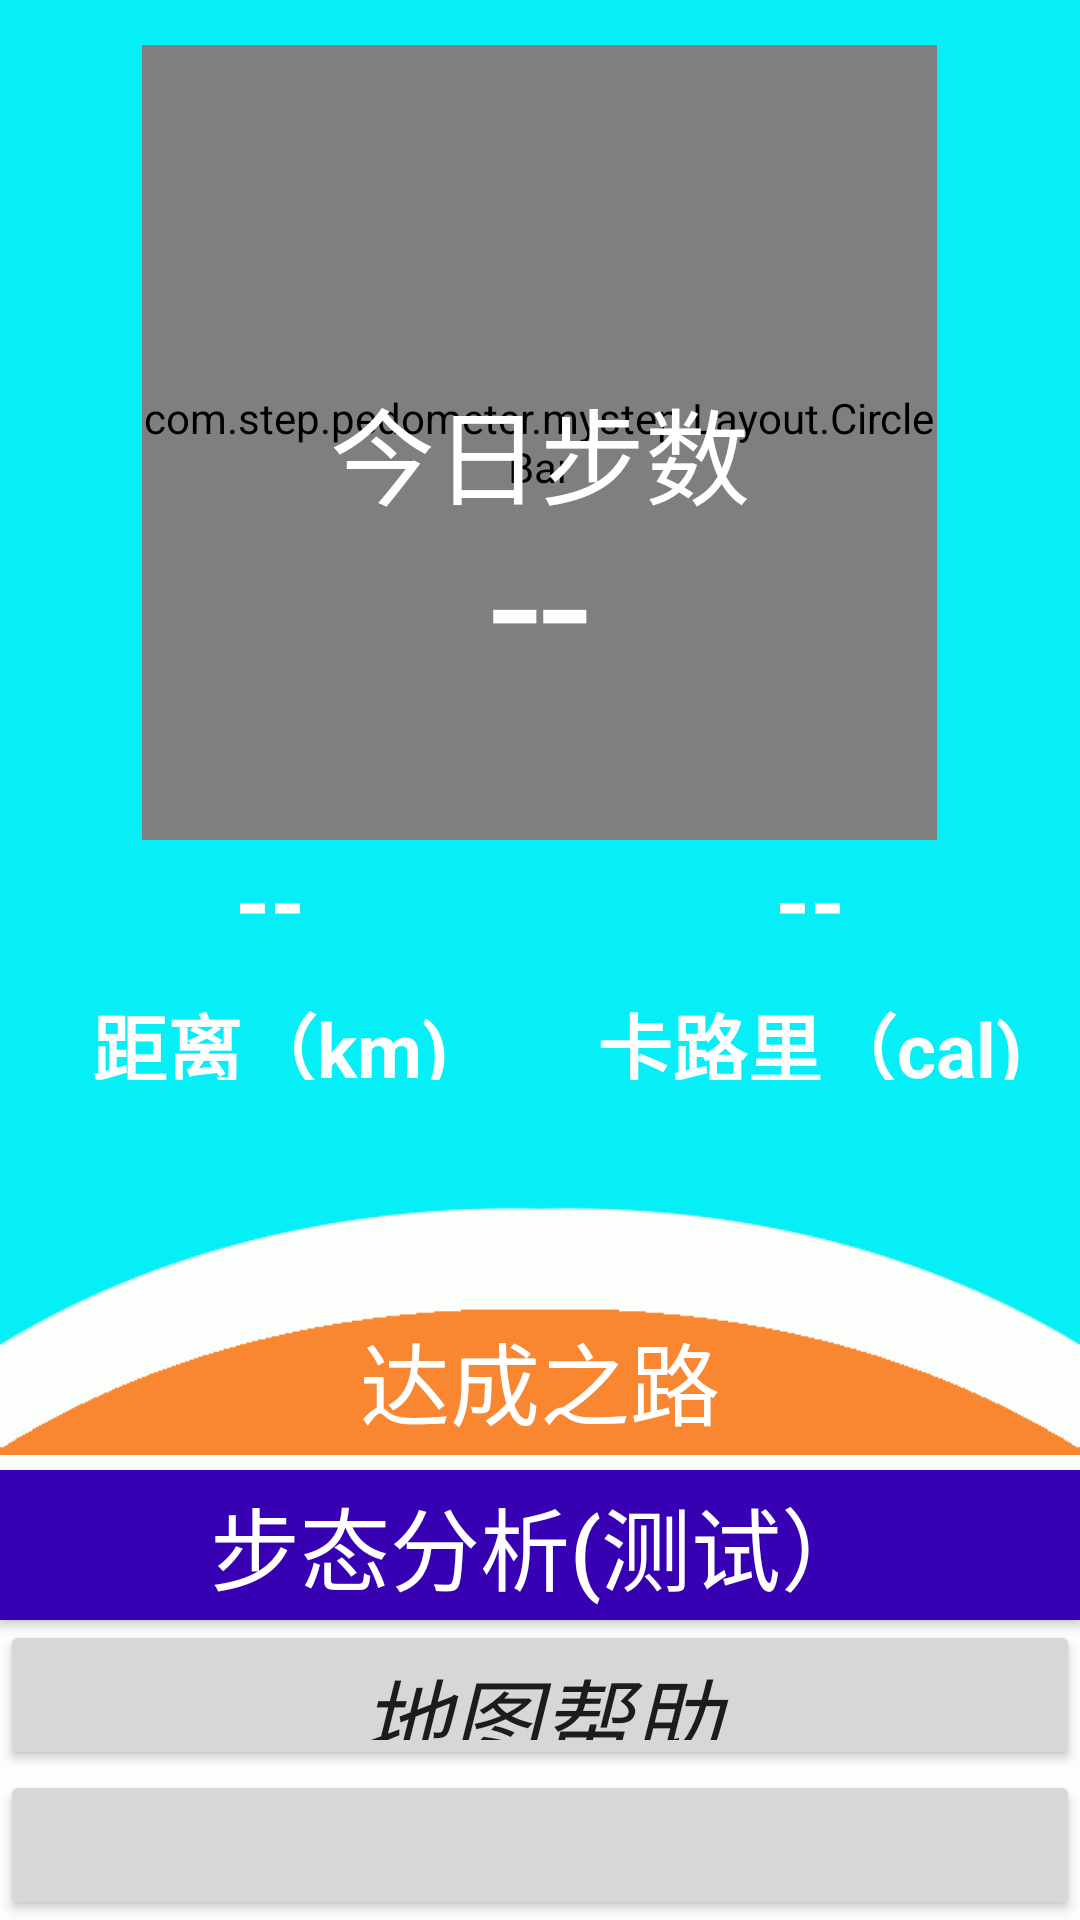

Layout XML and referenced resources for this Android screen:
<!-- AndroidManifest.xml: application theme AppTheme -->
<!-- res/layout/activity_main.xml -->
<?xml version="1.0" encoding="utf-8"?>
<RelativeLayout xmlns:android="http://schemas.android.com/apk/res/android"
    xmlns:tools="http://schemas.android.com/tools"
    android:id="@+id/activity_main"
    android:layout_width="match_parent"
    android:layout_height="match_parent"
    android:orientation="vertical"
    android:background="@drawable/bg_step_count"
    tools:context="com.mobileapp.hhx.pedometer.HelpActivity">
    <com.step.pedometer.mystep.Layout.CircleBar
        android:id="@+id/circle"
        android:layout_width="265dp"
        android:layout_height="265dp"
        android:layout_alignParentTop="true"
        android:layout_marginTop="15dp"
        android:layout_gravity="center"
        android:layout_centerHorizontal="true"/>
    <FrameLayout
        android:id="@+id/main_frame_container"
        android:layout_width="200dp"
        android:layout_height="120dp"
        android:layout_centerHorizontal="true"
        android:layout_marginTop="115dp"
        >
        <TextView
            android:layout_width="wrap_content"
            android:layout_height="wrap_content"
            android:text="今日步数"
            android:textSize="35sp"
            android:textColor="@color/white"
            android:layout_marginTop="10dp"
            android:layout_gravity="center_horizontal"/>
        <TextView
            android:id="@+id/main_text_step"
            android:layout_width="wrap_content"
            android:layout_height="wrap_content"
            android:layout_marginTop="25dp"
            android:text="--"
            android:textSize="60sp"
            android:textColor="@color/white"
            android:layout_gravity="center"/>
    </FrameLayout>
    <LinearLayout
        android:layout_width="match_parent"
        android:layout_height="80dp"
        android:layout_below="@id/circle"
        android:layout_marginTop="0dp">
        <LinearLayout
            android:layout_width="match_parent"
            android:layout_height="match_parent"
            android:orientation="horizontal">
            <LinearLayout
                android:layout_width="match_parent"
                android:layout_height="match_parent"
                android:layout_weight="1"
                android:orientation="vertical">
                <TextView
                    android:layout_width="wrap_content"
                    android:layout_height="wrap_content"
                    android:text="--"
                    android:textSize="30sp"
                    android:textColor="@color/white"
                    android:layout_gravity="center"
                    android:textStyle="bold"
                    android:id="@+id/distance"
                    />
                <TextView
                    android:layout_width="wrap_content"
                    android:layout_height="wrap_content"
                    android:text="距离（km)"
                    android:textSize="25sp"
                    android:textColor="@color/white"
                    android:layout_gravity="center"
                    android:textStyle="bold"
                    android:layout_marginTop="10dp"/>
            </LinearLayout>
            <LinearLayout
                android:layout_width="match_parent"
                android:layout_height="match_parent"
                android:layout_weight="1"
                android:orientation="vertical">
                <TextView
                    android:layout_width="wrap_content"
                    android:layout_height="wrap_content"
                    android:text="--"
                    android:textSize="30sp"
                    android:textColor="@color/white"
                    android:layout_gravity="center"
                    android:textStyle="bold"
                    android:id="@+id/calorie"
                    />
                <TextView
                    android:layout_width="wrap_content"
                    android:layout_height="wrap_content"
                    android:text="卡路里（cal)"
                    android:textSize="25sp"
                    android:id="@+id/cal"
                    android:textColor="@color/white"
                    android:layout_gravity="center"
                    android:textStyle="bold"
                    android:layout_marginTop="10dp"/>
            </LinearLayout>
        </LinearLayout>
    </LinearLayout>
    <Button
    android:layout_width="match_parent"
    android:layout_height="50dp"
        android:id="@+id/setnumbutton"
        android:layout_above="@+id/svm"
        android:background="@drawable/button1"
        android:text="达成之路"
        android:textColor="@color/white"
        android:textSize="30sp"/>
    <Button
        android:layout_width="match_parent"
        android:layout_height="50dp"
        android:id="@+id/svm"
        android:layout_above="@+id/map"
        android:layout_marginTop="5dp"
        android:layout_marginBottom="0dp"
        android:text="步态分析(测试）"
        android:textColor="@color/white"
        android:background="@color/colorPrimaryDark"
        android:textSize="30sp" />
    <Button
        android:id="@+id/map"
        android:layout_width="match_parent"
        android:layout_height="50dp"
        android:text="地图帮助"
        android:textStyle="italic"
        android:textSize="30sp"
        android:layout_above="@+id/three"
        />
    <Button
        android:id="@+id/three"
        android:layout_width="match_parent"
        android:layout_height="50dp"
        android:layout_alignParentBottom="true"
        />
</RelativeLayout>
<!-- resources referenced by this layout -->
<resources>
  <!-- drawable bg_step_count: png bitmap (drawable, 10036 bytes) -->
  <!-- drawable button1: png bitmap (drawable, 3621 bytes) -->
  <style name="AppTheme" parent="Theme.AppCompat.Light.DarkActionBar">
          
          <item name="colorPrimary">@color/colorPrimary</item>
          <item name="colorPrimaryDark">@color/colorPrimaryDark</item>
          <item name="colorAccent">@color/colorAccent</item>
      </style>
  <!-- not gathered from this repository: default colours our renderer supplied (Android Studio template values) -->
  <color name="white">#FFFFFFFF</color>
  <color name="colorPrimary">#FF6200EE</color>
  <color name="colorPrimaryDark">#FF3700B3</color>
  <color name="colorAccent">#FF03DAC5</color>
</resources>
